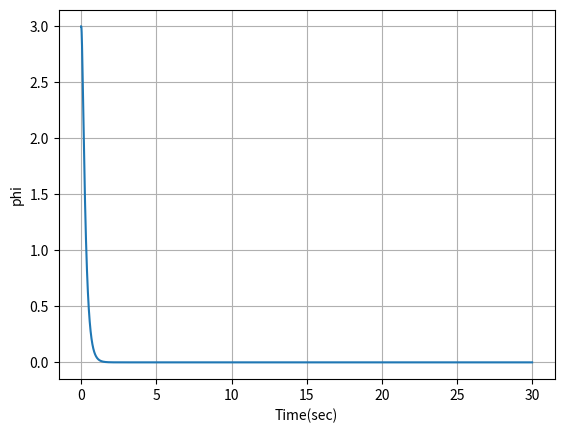
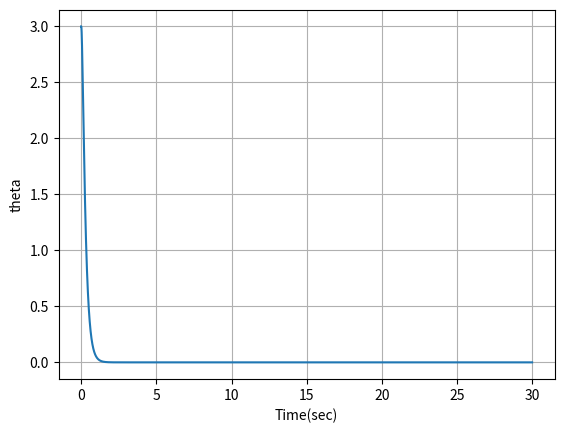
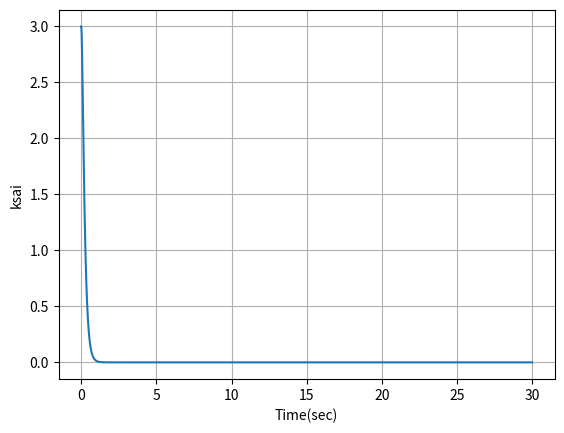
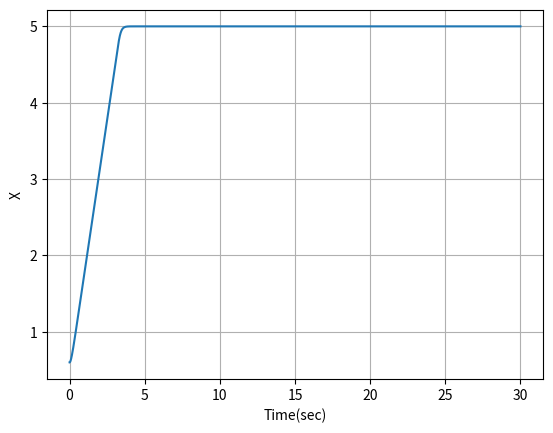
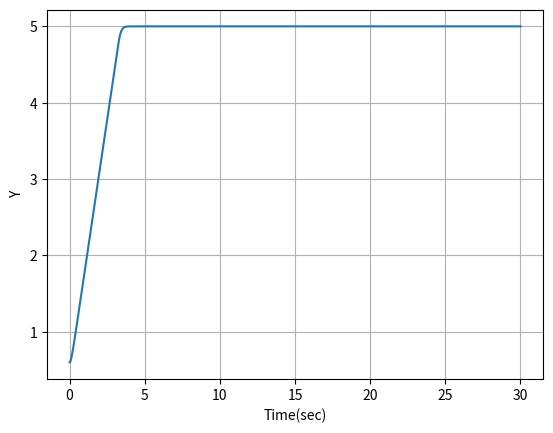
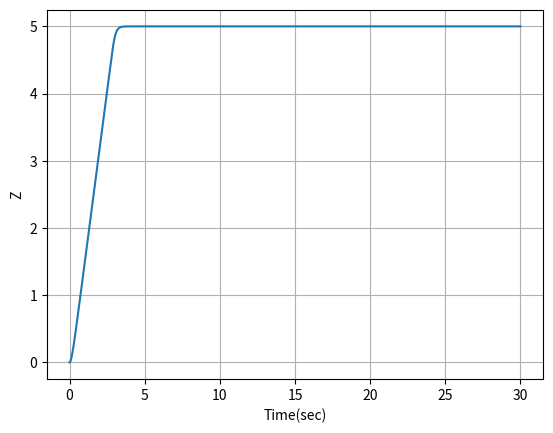

Source code (Python) for these figures, in order:
# -*- coding: utf-8 -*-
"""SMC.ipynb

Automatically generated by Colab.

Original file is located at
    https://colab.research.google.com/<link-removed>
"""

import numpy as np

dt = 0.005
t = np.arange(0, 30 + dt, dt)
a = len(t)

dd = (np.pi / 180) * 3
x1 = np.full(a, dd)
x2 = np.zeros(a)
x3 = np.full(a, dd)
x4 = np.zeros(a)
x5 = np.full(a, dd)
x6 = np.zeros(a)
x7 = np.full(a, 0.6)
x8 = np.zeros(a)
x9 = np.full(a, 0.6)
x10 = np.zeros(a)
x11 = np.zeros(a)
x12 = np.zeros(a)
xi1=(np.pi/180)*dd
xi3=xi1
xi5=xi1
xi7=0.6
xi9=0.6
xi11=0

u1=np.zeros(a)
u2=np.zeros(a)
u3=np.zeros(a)
u4=np.zeros(a)
ux=np.zeros(a)
uy=np.zeros(a)

g=9.81;
m=1.17;
l=0.45/2;
jr=8.5*(10^(-4));
Ixx=0.0119;
Iyy=Ixx;
Izz=0.0223;
b=7.73*(10^(-6));
d=1.27*(10^(-7));
a1=(Iyy-Izz)/Ixx;
a2=jr/Ixx;
a3=(Izz-Ixx)/Iyy;
a4=-jr/Iyy;
a5=(Ixx-Iyy)/Izz;
b1=l/Ixx;
b2=l/Iyy;
b3=l/Izz;

Sphi=np.zeros(a)
Steta=np.zeros(a)
Ssai=np.zeros(a)
Sz=np.zeros(a)
Sx=np.zeros(a)
Sy=np.zeros(a)
omega=np.zeros(a)
landa=np.array([4.5,4.5,6,7,9,9])
k=12;
xx=5;
yy=5;
zz=5;

x1d=0;
dx1d=0

b4 = 1 / (b); bl = 1 / ( 2 * l * b); d4 = 1 / (d);

for i in range(a-1):
    omega1=np.sqrt(np.abs((u1[i]*b4)-( u3[i]*bl)-( u2[i]*bl)+( u4[i]*d4)))
    omega2=np.sqrt(np.abs((u1[i]*b4)-( u3[i]*bl)+( u2[i]*bl)-( u4[i]*d4)))
    omega3=np.sqrt(np.abs((u1[i]*b4)+( u3[i]*bl)-( u2[i]*bl)-( u4[i]*d4)))
    omega4=np.sqrt(np.abs((u1[i]*b4)+( u2[i]*bl)+( u3[i]*bl)+( u4[i]*d4)))
    omega[i+1]=-omega1+omega2-omega3+ omega4

    Sphi[i+1]=dx1d-x2[i] + landa[0]*(x1d-x1[i])
    Steta[i+1]=dx1d-x4[i]+landa[1]*(x1d-x3[i])
    Ssai[i+1]=dx1d-x6[i]+landa[2]*(x1d-x5[i])
    Sz[i+1]=dx1d-x12[i]+landa[3]*(zz-x11[i])
    Sx[i+1]=-x8[i]+landa[4]*(xx-x7[i])
    Sy[i+1]=-x10[i]+landa[5]*(yy-x9[i])


    u1[i+1]=(m/(np.cos(x1[i])*np.cos(x3[i])))*(k*np.tanh(Sz[i+1])+g+landa[3]*(dx1d-x12[i]))
    u2[i+1]=(1/b1)*(k*np.tanh(Sphi[i+1])-a1*x4[i]*x6[i]-x4[i]*a2*omega[i+1]+landa[0]*(dx1d-x2[i]))
    u3[i+1]=(1/b2)*(k*np.tanh(Steta[i+1])-a3*x2[i]*x6[i]-x2[i]*a4*omega[i+1]+landa[1]*(dx1d-x4[i]))
    u4[i+1]=(1/b3)*(k*np.tanh(Ssai[i+1])-a5*x4[i]*x2[i] +landa[2]*(dx1d-x6[i]))
    ux[i+1]=(m/u1[i+1])*(k*np.tanh(Sx[i+1]) +landa[4]*(0-x8[i]))
    uy[i+1]=(m/u1[i+1])*(k*np.tanh(Sy[i+1]) +landa[5]*(0-x10[i]))

    x1[i+1]=x1[i] + dt*(x2[i])
    x2[i+1]=x2[i] + dt*(x4[i]*x6[i]*a1+x4[i]*a2*omega[i+1]+b1*u2[i+1])
    x3[i+1]=x3[i] + dt*(x4[i])
    x4[i+1]=x4[i] + dt*(x2[i]*x6[i]*a3+x2[i]*a4*omega[i+1]+b2*u3[i+1])
    x5[i+1]=x5[i] + dt*(x6[i])
    x6[i+1]=x6[i] + dt*(x4[i]*x2[i]*a5+b3*u4[i+1])
    x7[i+1]=x7[i] + dt*(x8[i])
    x8[i+1]=x8[i] + dt*((ux[i+1])*(u1[i+1]/m));
    x9[i+1]=x9[i] + dt*(x10[i])
    x10[i+1]=x10[i] + dt*(uy[i+1]*(u1[i+1]/m));
    x11[i+1]=x11[i] + dt*(x12[i])
    x12[i+1]=x12[i] + dt*(-g +(((np.cos(x1[i])*np.cos(x3[i])*u1[i+1])/m)))

import matplotlib.pyplot as plt
# Rad2Deg=np.pi/180
plt.figure(1)
plt.plot(t, np.rad2deg(x1), linewidth=1.5)
plt.xlabel('Time(sec)')
plt.ylabel('phi')
plt.grid(True)


plt.figure(2)
plt.plot(t, np.rad2deg(x3), linewidth=1.5)
plt.xlabel('Time(sec)')
plt.ylabel('theta')
plt.grid(True)

plt.figure(3)
plt.plot(t, np.rad2deg(x5), linewidth=1.5)
plt.xlabel('Time(sec)')
plt.ylabel('ksai')
plt.grid(True)

plt.figure(4)
plt.plot(t, x7, linewidth=1.5)
plt.xlabel('Time(sec)')
plt.ylabel('X')
plt.grid(True)


plt.figure(5)
plt.plot(t, x9, linewidth=1.5)
plt.xlabel('Time(sec)')
plt.ylabel('Y')
plt.grid(True)

plt.figure(6)
plt.plot(t, x11, linewidth=1.5)
plt.xlabel('Time(sec)')
plt.ylabel('Z')
plt.grid(True)